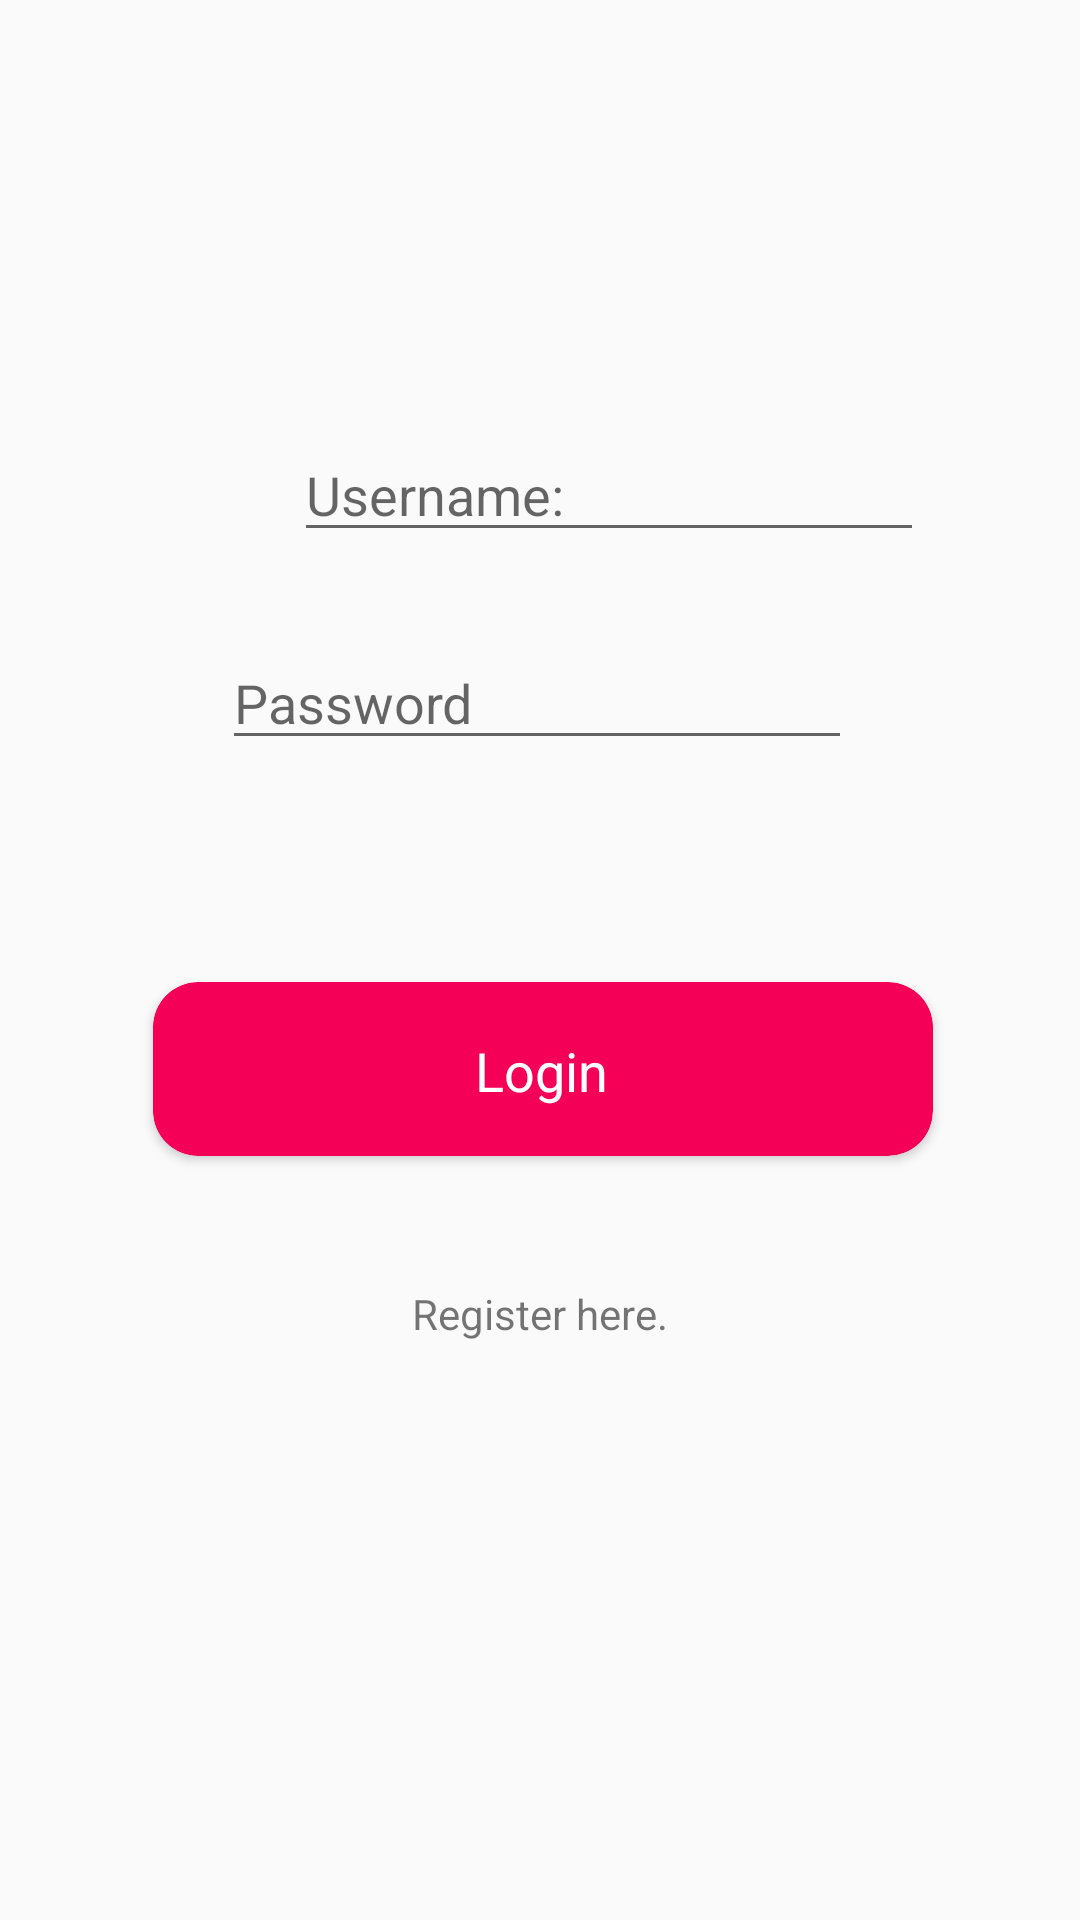

The Android layout XML behind this screen, and the referenced resources:
<!-- AndroidManifest.xml: application theme AppTheme -->
<!-- res/layout/activity_main.xml -->
<?xml version="1.0" encoding="utf-8"?>
<android.support.constraint.ConstraintLayout xmlns:android="http://schemas.android.com/apk/res/android"
    xmlns:app="http://schemas.android.com/apk/res-auto"
    xmlns:tools="http://schemas.android.com/tools"
    android:layout_width="match_parent"
    android:layout_height="match_parent"
    tools:context=".Login">

    <ImageView
        android:id="@+id/imageView"
        android:layout_width="wrap_content"
        android:layout_height="wrap_content"
        android:src="@drawable/ic_launcher_foreground"
        app:layout_constraintBottom_toBottomOf="parent"
        app:layout_constraintHorizontal_bias="0.498"
        app:layout_constraintLeft_toLeftOf="parent"
        app:layout_constraintRight_toRightOf="parent"
        app:layout_constraintTop_toTopOf="parent"
        app:layout_constraintVertical_bias="0.104" />

    <EditText
        android:id="@+id/editText"
        android:layout_width="wrap_content"
        android:layout_height="wrap_content"
        android:layout_marginStart="98dp"
        android:layout_marginTop="76dp"
        android:layout_marginEnd="100dp"
        android:ems="10"
        android:inputType="textPersonName"
        android:hint="@string/username"
        app:layout_constraintEnd_toEndOf="parent"
        app:layout_constraintHorizontal_bias="0.0"
        app:layout_constraintStart_toStartOf="parent"
        app:layout_constraintTop_toBottomOf="@+id/imageView" />

    <EditText
        android:id="@+id/editText2"
        android:layout_width="wrap_content"
        android:layout_height="wrap_content"
        android:layout_marginStart="98dp"
        android:layout_marginTop="28dp"
        android:layout_marginEnd="100dp"
        android:ems="10"
        android:inputType="textPassword"
        android:hint="@string/password"
        app:layout_constraintEnd_toEndOf="parent"
        app:layout_constraintStart_toStartOf="parent"
        app:layout_constraintTop_toBottomOf="@+id/editText" />

    <android.support.v7.widget.CardView
        android:id="@+id/cardView"
        android:layout_width="260dp"
        android:layout_height="58dp"
        android:layout_marginStart="98dp"
        android:layout_marginTop="74dp"
        android:layout_marginEnd="96dp"
        android:onClick="login"
        app:cardCornerRadius="15dp"
        app:cardBackgroundColor="@color/themeColor"
        app:layout_constraintEnd_toEndOf="parent"
        app:layout_constraintStart_toStartOf="parent"
        app:layout_constraintTop_toBottomOf="@+id/editText2">

        <android.support.constraint.ConstraintLayout
            android:layout_width="match_parent"
            android:layout_height="match_parent"
            >

            <TextView
                android:layout_width="wrap_content"
                android:layout_height="wrap_content"
                android:textSize="18sp"
                android:layout_marginStart="112dp"
                android:layout_marginTop="20dp"
                android:layout_marginEnd="113dp"
                android:layout_marginBottom="19dp"
                android:text="@string/login"
                android:textColor="@color/cardview_light_background"
                app:layout_constraintBottom_toBottomOf="parent"
                app:layout_constraintEnd_toEndOf="parent"
                app:layout_constraintStart_toStartOf="parent"
                app:layout_constraintTop_toTopOf="parent" />
        </android.support.constraint.ConstraintLayout>

    </android.support.v7.widget.CardView>

    <TextView
        android:id="@+id/textView"
        android:layout_width="wrap_content"
        android:layout_height="wrap_content"
        android:layout_marginStart="176dp"
        android:layout_marginTop="43dp"
        android:layout_marginEnd="176dp"
        android:text="@string/register_here"
        android:onClick="register"
        app:layout_constraintEnd_toEndOf="parent"
        app:layout_constraintStart_toStartOf="parent"
        app:layout_constraintTop_toBottomOf="@+id/cardView" />


</android.support.constraint.ConstraintLayout>
<!-- resources referenced by this layout -->
<resources>
  <color name="themeColor">#f50057</color>
  <string name="login">Login</string>
  <string name="password">Password</string>
  <string name="register_here">Register here.</string>
  <string name="username">Username:</string>
  <style name="AppTheme" parent="Theme.AppCompat.Light.DarkActionBar">
          
          <item name="colorPrimary">@color/themeColor</item>
          <item name="colorPrimaryDark">@color/colorAccent</item>
          <item name="colorAccent">@color/colorAccent</item>
      </style>
  <color name="colorAccent">#D81B60</color>
</resources>
